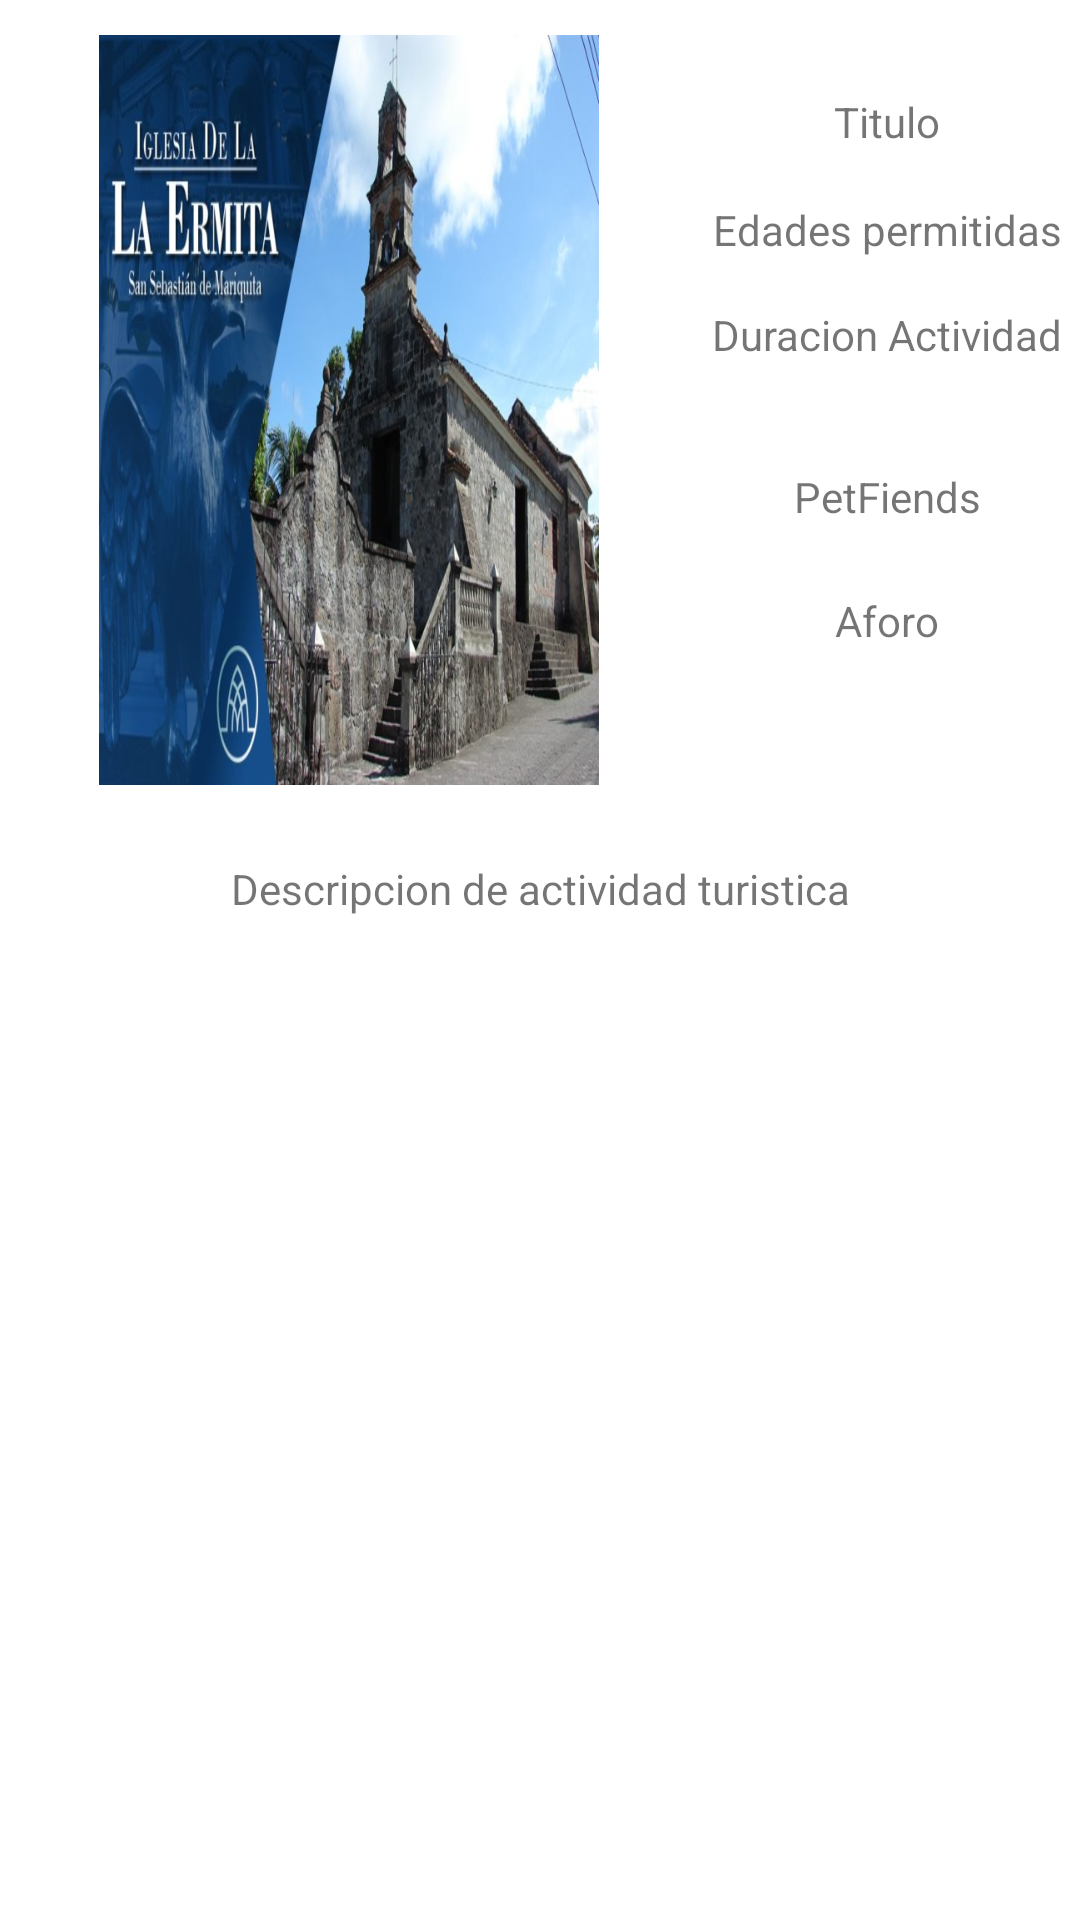

Write the Android layout XML for this screen, with the resource values it uses.
<!-- AndroidManifest.xml: application theme Theme.SanSebastianDeMariquita -->
<!-- res/layout/activity_main.xml -->
<?xml version="1.0" encoding="utf-8"?>
<androidx.constraintlayout.widget.ConstraintLayout xmlns:android="http://schemas.android.com/apk/res/android"
    xmlns:app="http://schemas.android.com/apk/res-auto"
    xmlns:tools="http://schemas.android.com/tools"
    android:layout_width="match_parent"
    android:layout_height="match_parent"
    tools:context=".MainActivity">

    <TextView
        android:id="@+id/tituloMain"
        android:layout_width="wrap_content"
        android:layout_height="wrap_content"
        android:text="Titulo"
        app:layout_constraintVertical_bias="0.05"
        app:layout_constraintEnd_toEndOf="parent"
        app:layout_constraintStart_toEndOf="@+id/imageMain"
        app:layout_constraintTop_toTopOf="parent"
        app:layout_constraintBottom_toBottomOf="parent"/>

    <TextView
        android:id="@+id/edadesMain"
        android:layout_width="wrap_content"
        android:layout_height="wrap_content"
        android:text="Edades permitidas"
        app:layout_constraintVertical_bias="0.03"
        app:layout_constraintEnd_toEndOf="parent"
        app:layout_constraintStart_toEndOf="@+id/imageMain"
        app:layout_constraintTop_toBottomOf="@+id/tituloMain"
        app:layout_constraintBottom_toBottomOf="parent"/>

    <TextView
        android:id="@+id/duracionMain"
        android:layout_width="wrap_content"
        android:layout_height="wrap_content"
        android:text="Duracion Actividad"
        app:layout_constraintVertical_bias="0.03"
        app:layout_constraintEnd_toEndOf="parent"
        app:layout_constraintStart_toEndOf="@+id/imageMain"
        app:layout_constraintTop_toBottomOf="@+id/edadesMain"
        app:layout_constraintBottom_toBottomOf="parent"/>

    <TextView
        android:id="@+id/petfriendMain"
        android:layout_width="wrap_content"
        android:layout_height="wrap_content"
        android:text="PetFiends"
        app:layout_constraintVertical_bias="0.07"
        app:layout_constraintEnd_toEndOf="parent"
        app:layout_constraintStart_toEndOf="@+id/imageMain"
        app:layout_constraintTop_toBottomOf="@+id/duracionMain"
        app:layout_constraintBottom_toBottomOf="parent"/>

    <TextView
        android:id="@+id/aforoMain"
        android:layout_width="wrap_content"
        android:layout_height="wrap_content"
        android:text="Aforo"
        app:layout_constraintVertical_bias="0.05"
        app:layout_constraintEnd_toEndOf="parent"
        app:layout_constraintStart_toEndOf="@+id/imageMain"
        app:layout_constraintTop_toBottomOf="@+id/petfriendMain"
        app:layout_constraintBottom_toBottomOf="parent"/>

    <ImageView
        android:id="@+id/imageMain"
        android:src="@drawable/iglesia"
        android:layout_width="230dp"
        android:layout_height="250dp"
        android:adjustViewBounds="true"
        app:layout_constraintVertical_bias="0.03"
        app:layout_constraintHorizontal_bias="0.01"
        app:layout_constraintTop_toTopOf="parent"
        app:layout_constraintStart_toStartOf="parent"
        app:layout_constraintEnd_toEndOf="parent"
        app:layout_constraintBottom_toBottomOf="parent"/>

    <TextView
        android:id="@+id/descripcionMain"
        android:layout_width="wrap_content"
        android:layout_height="wrap_content"
        android:text=" Descripcion de actividad turistica "
        app:layout_constraintVertical_bias="0.07"
        app:layout_constraintEnd_toEndOf="parent"
        app:layout_constraintStart_toStartOf="parent"
        app:layout_constraintTop_toBottomOf="@+id/imageMain"
        app:layout_constraintBottom_toBottomOf="parent"/>

</androidx.constraintlayout.widget.ConstraintLayout>
<!-- resources referenced by this layout -->
<resources>
  <!-- drawable iglesia: jpg bitmap (drawable, 241811 bytes) -->
  <style name="Theme.SanSebastianDeMariquita" parent="Theme.MaterialComponents.DayNight.DarkActionBar">
          
          <item name="colorPrimary">@color/purple_500</item>
          <item name="colorPrimaryVariant">@color/purple_700</item>
          <item name="colorOnPrimary">@color/white</item>
          
          <item name="colorSecondary">@color/teal_200</item>
          <item name="colorSecondaryVariant">@color/teal_700</item>
          <item name="colorOnSecondary">@color/black</item>
          
          <item name="android:statusBarColor" tools:targetApi="l">?attr/colorPrimaryVariant</item>
          
      </style>
  <!-- not gathered from this repository: default colours our renderer supplied (Android Studio template values) -->
  <color name="purple_500">#FF6200EE</color>
  <color name="purple_700">#FF3700B3</color>
  <color name="teal_200">#FF03DAC5</color>
  <color name="teal_700">#FF018786</color>
  <color name="black">#FF000000</color>
  <color name="white">#FFFFFFFF</color>
</resources>
